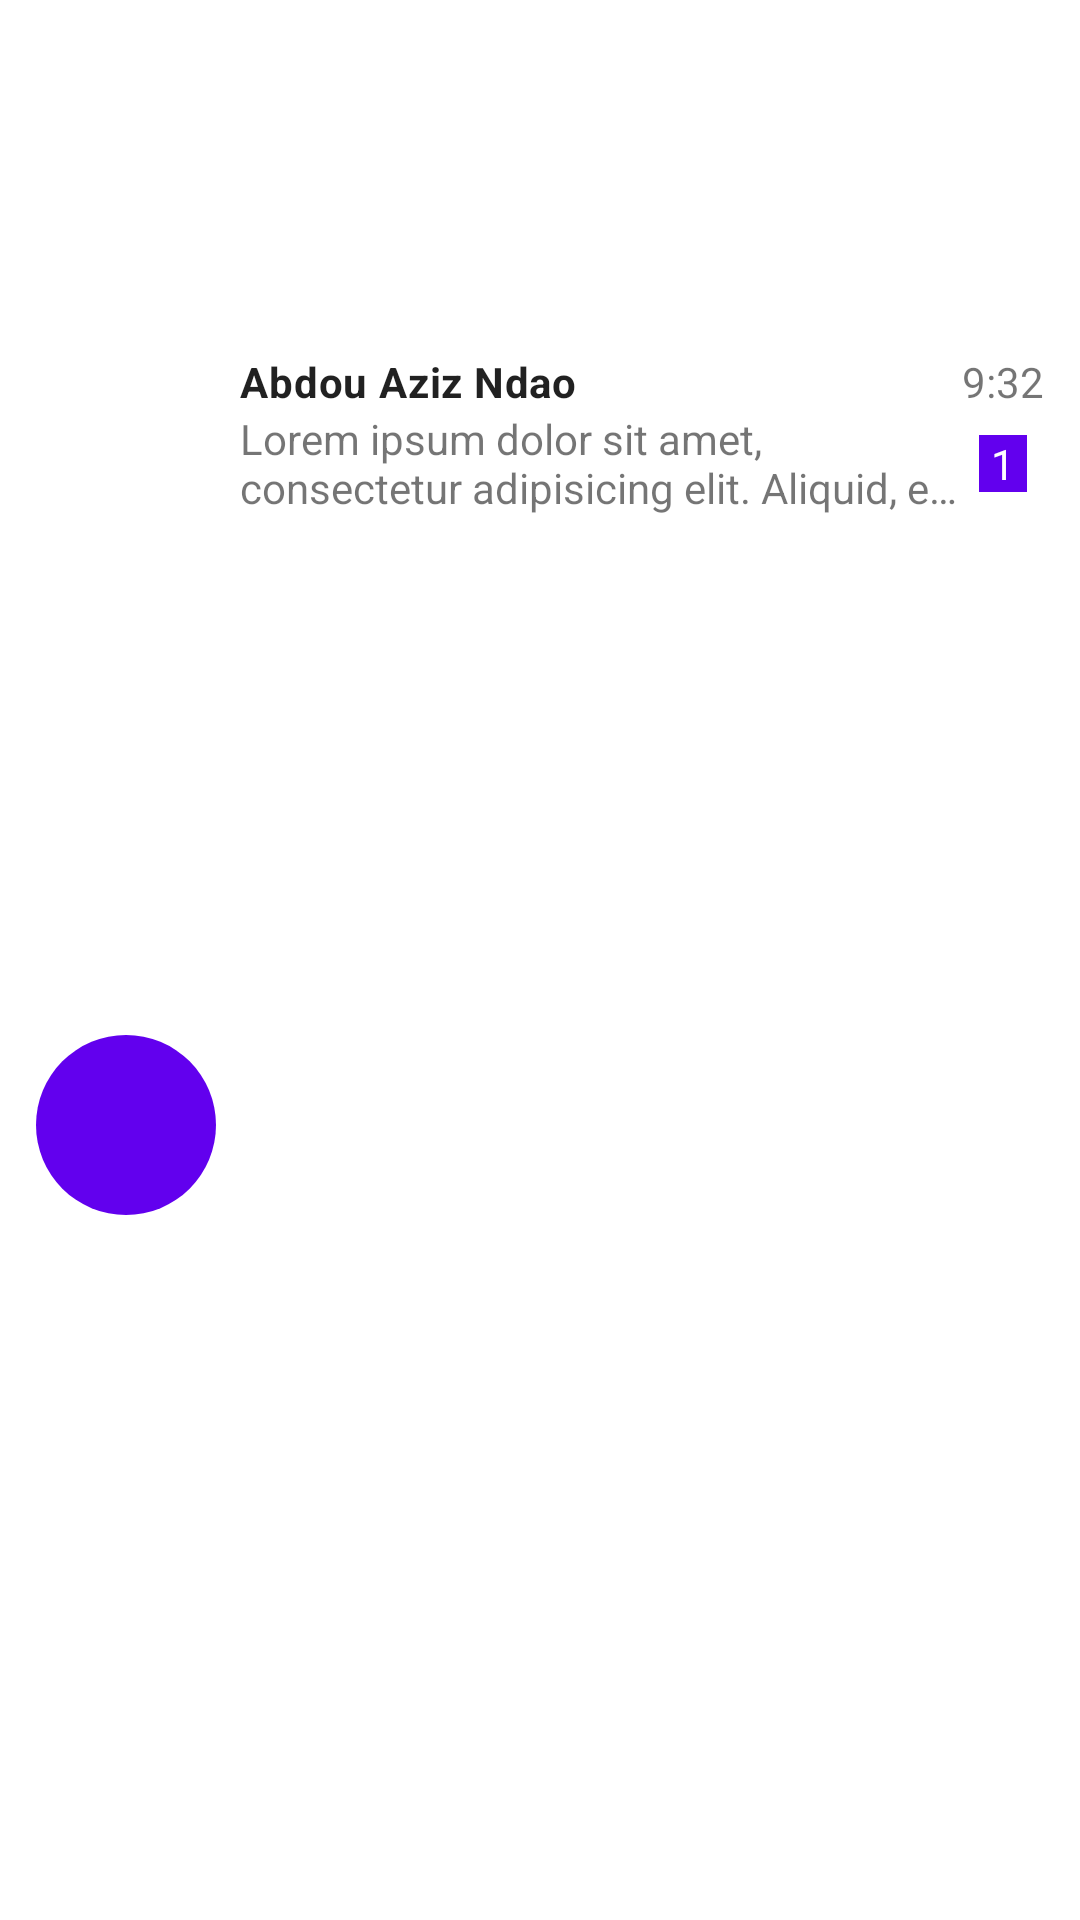

The Android layout XML behind this screen, and the referenced resources:
<!-- AndroidManifest.xml: application theme Theme.Light -->
<!-- res/layout/discussion_item.xml -->
<?xml version="1.0" encoding="utf-8"?>
<androidx.constraintlayout.widget.ConstraintLayout xmlns:android="http://schemas.android.com/apk/res/android"
    xmlns:app="http://schemas.android.com/apk/res-auto"
    android:layout_width="match_parent"
    android:layout_height="wrap_content"
    android:clickable="true"
    android:focusable="true"
    android:paddingStart="12dp"
    android:paddingTop="8dp"
    android:paddingEnd="12dp"
    android:paddingBottom="8dp">

    <TextView
        android:id="@+id/message_snippet"
        android:layout_width="0dp"
        android:layout_height="wrap_content"
        android:ellipsize="end"
        android:lines="2"
        android:text="@string/sample_message"
        app:layout_constraintBottom_toBottomOf="parent"
        app:layout_constraintEnd_toEndOf="@+id/name"
        app:layout_constraintHorizontal_bias="0.0"
        app:layout_constraintStart_toStartOf="@+id/name"
        app:layout_constraintTop_toBottomOf="@+id/name"
        app:layout_constraintVertical_bias="0.0" />

    <ImageView
        android:id="@+id/avatar"
        android:layout_width="60dp"
        android:layout_height="60dp"
        app:layout_constraintBottom_toBottomOf="parent"
        app:layout_constraintStart_toStartOf="parent"
        app:layout_constraintTop_toTopOf="@+id/name"
        android:background="@drawable/circle"
        android:tint="?attr/colorOnPrimary"
        android:scaleType="fitCenter"
        android:padding="16dp"
        app:srcCompat="@drawable/ic_person" />

    <TextView
        android:id="@+id/name"
        android:layout_width="0dp"
        android:layout_height="wrap_content"
        android:layout_marginStart="8dp"
        android:lines="1"
        android:singleLine="true"
        android:text="@string/sample_name"
        android:textAppearance="@style/TextAppearance.MaterialComponents.Body2"
        android:textStyle="bold"
        app:layout_constraintBottom_toBottomOf="parent"
        app:layout_constraintEnd_toStartOf="@+id/textView3"
        app:layout_constraintHorizontal_bias="0.111"
        app:layout_constraintStart_toEndOf="@+id/avatar"
        app:layout_constraintTop_toTopOf="parent"
        app:layout_constraintVertical_bias="0.181" />

    <TextView
        android:id="@+id/textView3"
        android:layout_width="wrap_content"
        android:layout_height="wrap_content"
        android:ellipsize="end"
        android:lines="1"
        android:singleLine="true"
        android:text="9:32"
        app:layout_constraintEnd_toEndOf="parent"
        app:layout_constraintTop_toTopOf="@+id/name" />

    <TextView
        android:id="@+id/unread_disc_account"
        android:layout_width="wrap_content"
        android:layout_height="wrap_content"
        android:background="#FFFFFF"
        android:backgroundTint="@color/colorPrimary"
        android:paddingStart="4dp"
        android:paddingEnd="4dp"
        android:singleLine="true"
        android:text="1"
        android:textColor="?attr/colorOnPrimary"
        app:layout_constraintBottom_toBottomOf="@+id/message_snippet"
        app:layout_constraintEnd_toEndOf="@+id/textView3"
        app:layout_constraintStart_toStartOf="@+id/textView3"
        app:layout_constraintTop_toTopOf="@+id/message_snippet" />
</androidx.constraintlayout.widget.ConstraintLayout>
<!-- resources referenced by this layout -->
<resources>
  <color name="colorPrimary">#6200EE</color>
  <!-- drawable circle (drawable) -->
  <?xml version="1.0" encoding="utf-8"?>
  <shape
      android:shape="oval"
      android:tint="@color/colorPrimary"
      xmlns:android="http://schemas.android.com/apk/res/android">
  </shape>
  <string name="sample_message">
          Lorem ipsum dolor sit amet, consectetur adipisicing elit. Aliquid, eveniet ipsum modi quidem recusandae rerum.
      </string>
  <string name="sample_name">Abdou Aziz Ndao</string>
  <style name="Theme.Light" parent="Theme.Base" />
  <style name="Theme.Base" parent="Theme.MaterialComponents.Light.DarkActionBar">
          <item name="colorPrimary">@color/colorPrimary</item>
          <item name="colorOnPrimary">@color/colorWhite</item>
          <item name="colorPrimaryDark">@color/colorPrimaryDark</item>
          <item name="colorAccent">@color/colorAccent</item>
          <item name="backgroundColor">@color/colorWhite</item>
          <item name="colorOnBackground">@color/colorBlack</item>
          <item name="colorError">@color/colorRed</item>
          <item name="colorOnError">@color/colorWhite</item>
          <item name="android:statusBarColor">?attr/backgroundColor</item>
          <item name="android:windowLightStatusBar">true</item>
          <item name="floatingActionButtonStyle">@style/Widget.Fab</item>
          <item name="actionModeStyle">@style/Widget.ActionMode</item>
      </style>
  <color name="colorWhite">#fff</color>
  <color name="colorPrimaryDark">#3700B3</color>
  <color name="colorAccent">#03DAC5</color>
  <color name="colorBlack">#000</color>
  <color name="colorRed">#f00</color>
  <style name="Widget.Fab" parent="Widget.MaterialComponents.FloatingActionButton">
          <item name="backgroundTint">?attr/colorPrimary</item>
          <item name="tint">?attr/colorOnPrimary</item>
      </style>
  <style name="Widget.ActionMode" parent="Widget.AppCompat.ActionMode">
          <item name="theme">@style/Theme.MaterialComponents.Light</item>
          <item name="actionModeSplitBackground">@color/colorPrimary</item>
          <item name="windowActionModeOverlay">true</item>
      </style>
</resources>
